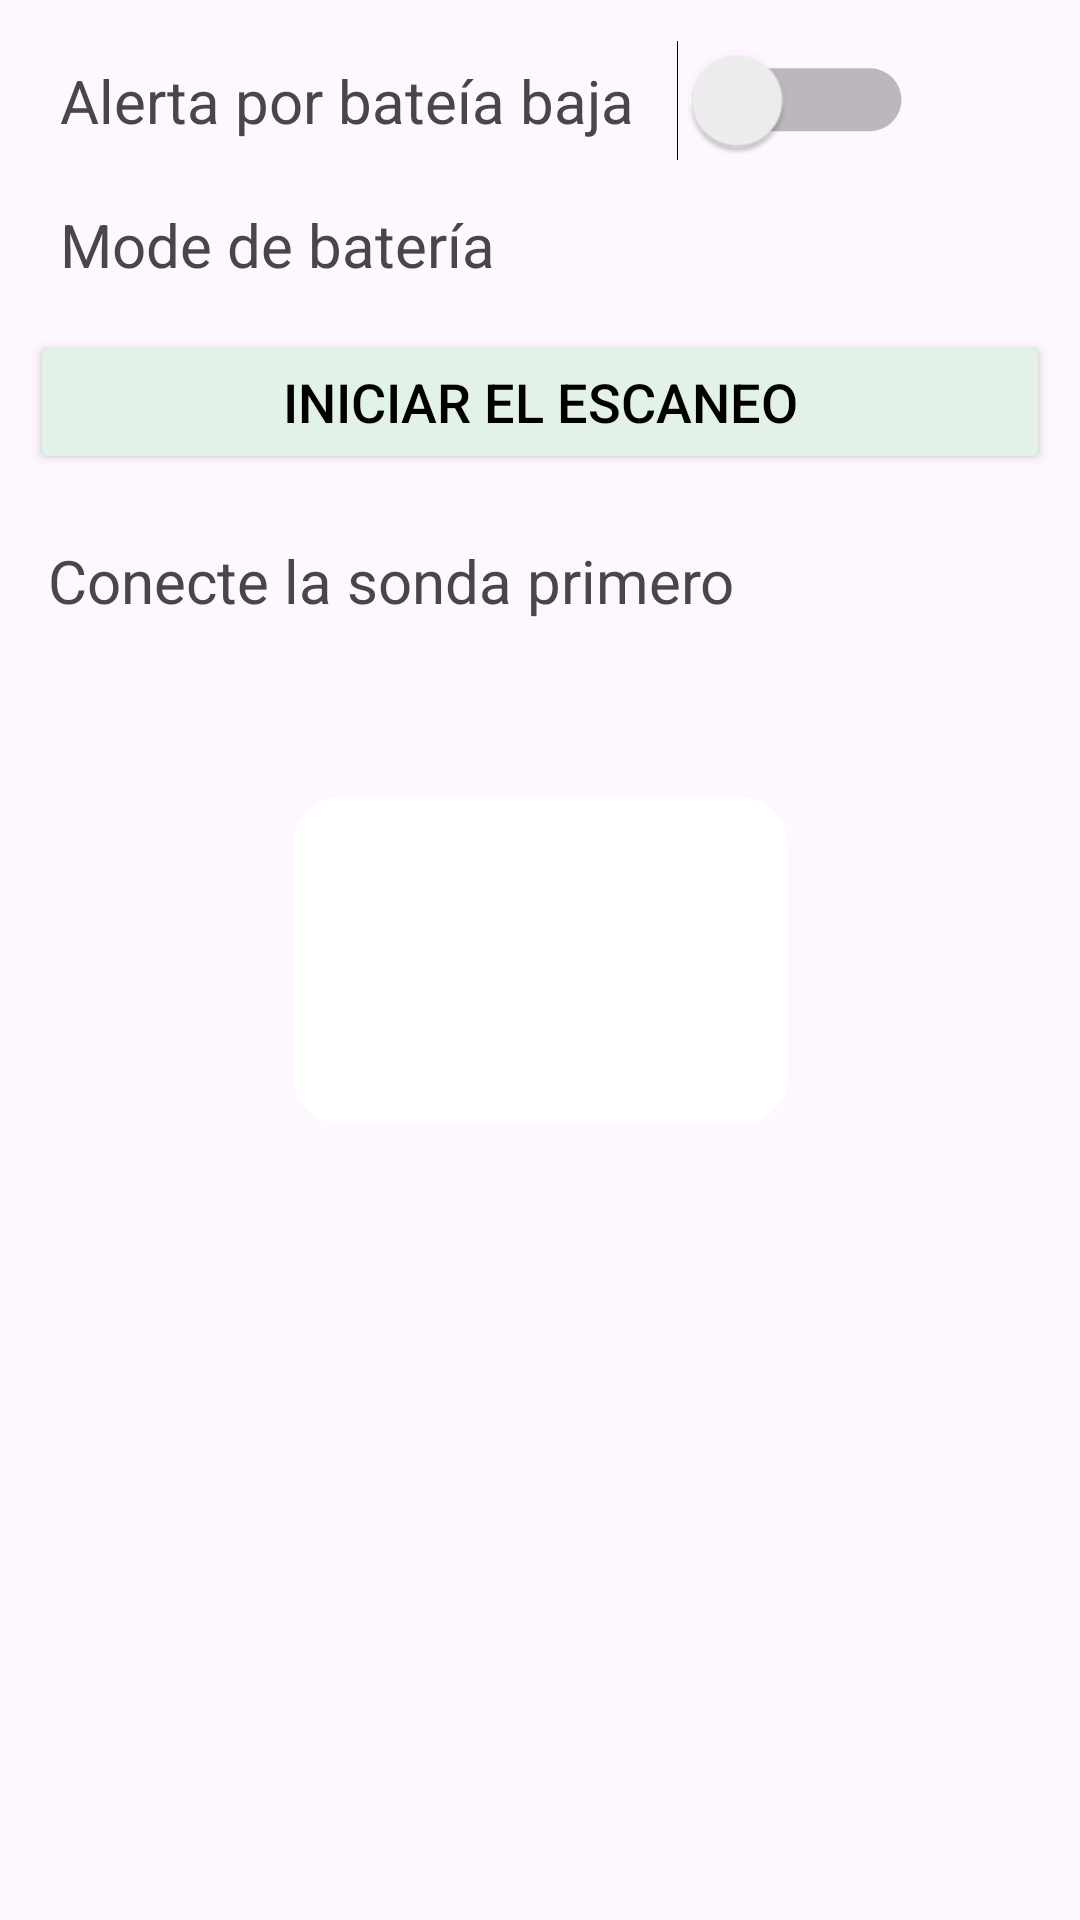

Layout XML and referenced resources for this Android screen:
<!-- AndroidManifest.xml: application theme Theme.Sprint_0_Android -->
<!-- res/layout/fragment_sonda.xml -->
<?xml version="1.0" encoding="utf-8"?>
<androidx.constraintlayout.widget.ConstraintLayout xmlns:android="http://schemas.android.com/apk/res/android"
    xmlns:app="http://schemas.android.com/apk/res-auto"
    xmlns:tools="http://schemas.android.com/tools"
    android:layout_width="match_parent"
    android:layout_height="match_parent">

    <TextView
        android:id="@+id/textView5"
        android:layout_width="0dp"
        android:layout_height="wrap_content"
        android:layout_marginStart="20dp"
        android:layout_marginTop="20dp"
        android:text="Alerta por bateía baja"
        android:textSize="20sp"
        app:layout_constraintStart_toStartOf="parent"
        app:layout_constraintTop_toTopOf="parent" />

    <Switch
        android:id="@+id/switch2"
        android:layout_width="wrap_content"
        android:layout_height="wrap_content"
        android:layout_marginStart="-40dp"
        android:scaleX="1.5"
        android:scaleY="1.5"
        app:layout_constraintBottom_toBottomOf="@+id/textView5"
        app:layout_constraintEnd_toEndOf="parent"
        app:layout_constraintStart_toEndOf="@+id/textView5"
        app:layout_constraintTop_toTopOf="@+id/textView5" />

    <TextView
        android:id="@+id/textView8"
        android:layout_width="wrap_content"
        android:layout_height="wrap_content"
        android:layout_marginTop="10dp"
        android:text="Mode de batería"
        android:textSize="20sp"
        app:layout_constraintBottom_toBottomOf="parent"
        app:layout_constraintStart_toStartOf="@+id/textView5"
        app:layout_constraintTop_toBottomOf="@+id/textView5"
        app:layout_constraintVertical_bias="0.01999998" />

    <TextView
        android:id="@+id/dist"
        android:layout_width="wrap_content"
        android:layout_height="wrap_content"
        android:layout_marginStart="16dp"
        android:text="Conecte la sonda primero"
        android:textSize="20sp"
        app:layout_constraintBottom_toBottomOf="parent"
        app:layout_constraintStart_toStartOf="parent"
        app:layout_constraintTop_toTopOf="@+id/textView5"
        app:layout_constraintVertical_bias="0.27" />

    <Spinner
        android:id="@+id/spinner2"
        android:layout_width="wrap_content"
        android:layout_height="wrap_content"
        android:background="@drawable/ic_border"
        app:layout_constraintBottom_toBottomOf="@+id/textView8"
        app:layout_constraintEnd_toEndOf="parent"
        app:layout_constraintStart_toEndOf="@+id/textView8"
        app:layout_constraintTop_toTopOf="@+id/textView8" />

    <Button
        android:id="@+id/btnQR"
        android:layout_width="0dp"
        android:layout_height="wrap_content"
        android:layout_marginStart="10dp"
        android:layout_marginTop="15dp"
        android:layout_marginEnd="10dp"
        android:backgroundTint="#E2F2E6"
        android:text="Iniciar el escaneo"
        android:textColor="@color/black"
        android:textSize="18sp"
        app:cornerRadius="9dp"
        app:layout_constraintEnd_toEndOf="parent"
        app:layout_constraintStart_toStartOf="parent"
        app:layout_constraintTop_toBottomOf="@+id/textView8" />

    <ImageView
        android:id="@+id/imagendist"
        android:layout_width="165dp"
        android:layout_height="109dp"
        app:layout_constraintBottom_toBottomOf="parent"
        app:layout_constraintEnd_toEndOf="parent"
        app:layout_constraintStart_toStartOf="parent"
        app:layout_constraintTop_toTopOf="parent"
        app:srcCompat="@drawable/rounded_background" />

</androidx.constraintlayout.widget.ConstraintLayout>
<!-- resources referenced by this layout -->
<resources>
  <color name="black">#FF000000</color>
  <!-- drawable ic_border (drawable) -->
  <shape xmlns:android="http://schemas.android.com/apk/res/android">
      <solid android:color="#FFFFFF" /> 
      <stroke
          android:color="@color/black"
          android:width="1dp"
          />
      <corners android:radius="10dp" />
  
  </shape>
  <!-- drawable rounded_background (drawable) -->
  <?xml version="1.0" encoding="utf-8"?>
  <shape xmlns:android="http://schemas.android.com/apk/res/android">
      <solid android:color="#FFFFFF"/> 
      <corners android:radius="16dp"/> 
      <padding
          android:left="16dp"
          android:top="16dp"
          android:right="16dp"
          android:bottom="16dp"/> 
  </shape>
  <style name="Theme.Sprint_0_Android" parent="Base.Theme.Sprint_0_Android" />
  <style name="Base.Theme.Sprint_0_Android" parent="Theme.Material3.DayNight.NoActionBar">
          
          
      </style>
</resources>
